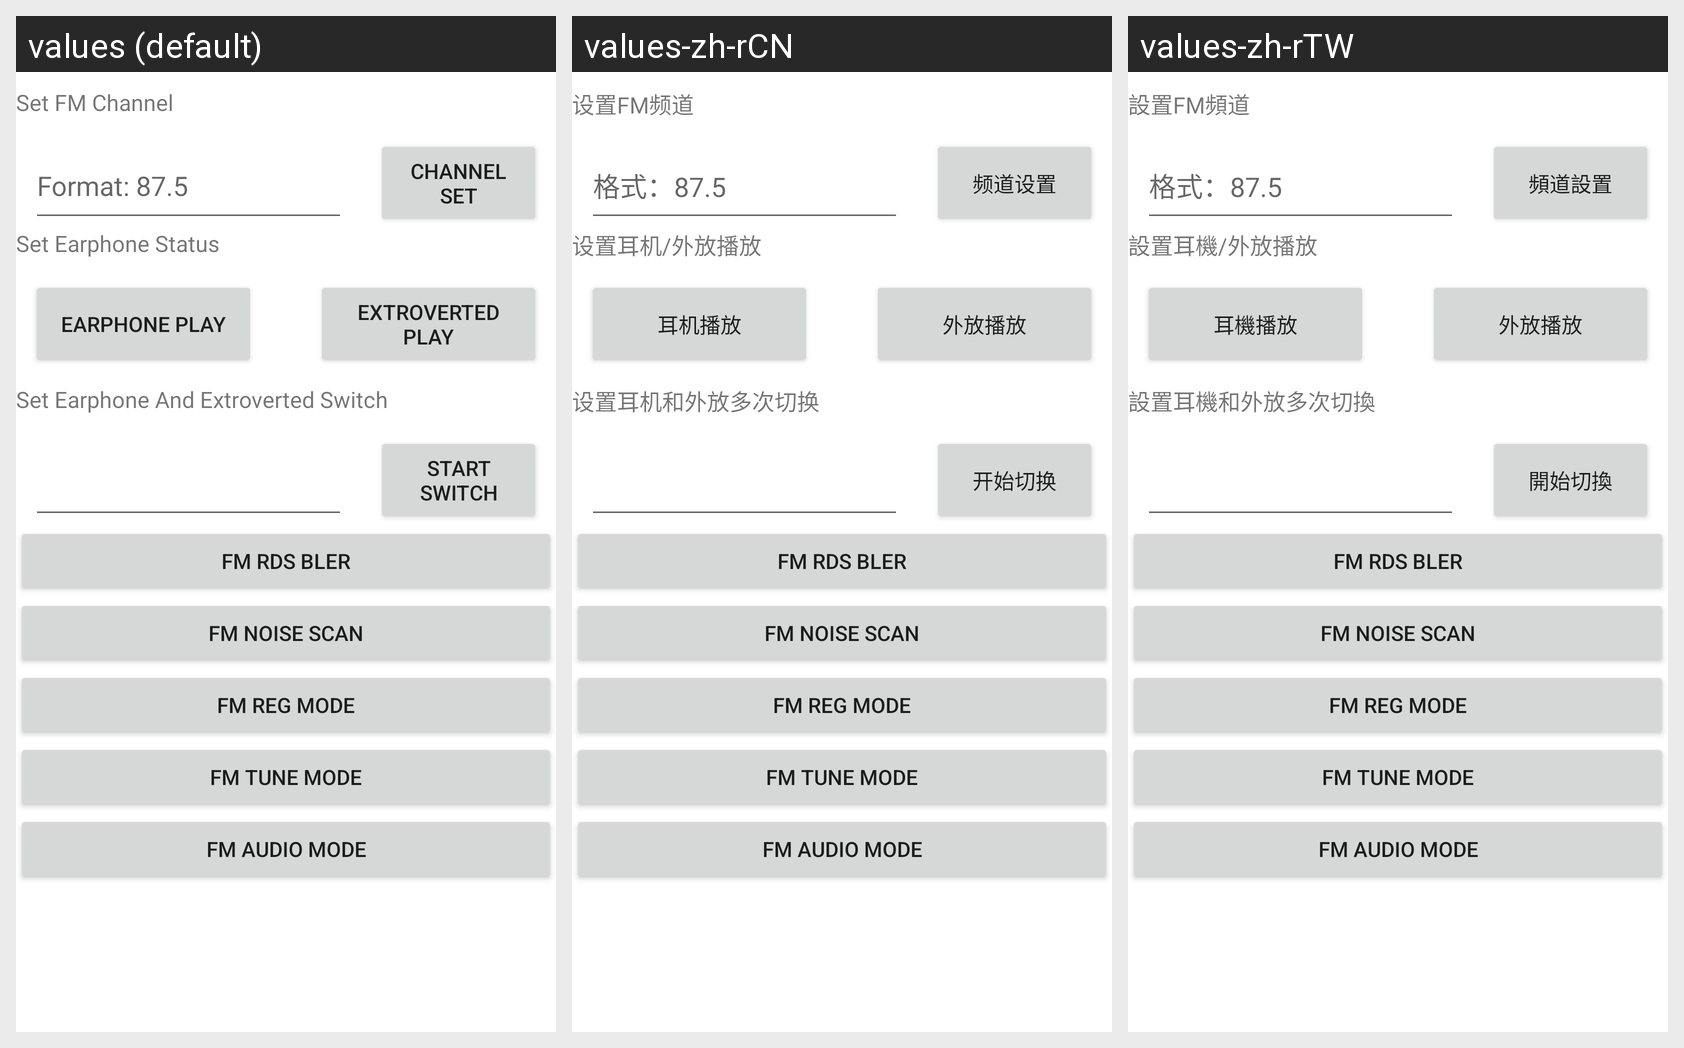

Strings drawn on this Android screen and how each of the app's shown locales translates them:
Android screen res/layout/earphone_fragment_main.xml rendered under 3 locales, left to right: values (default), values-zh-rCN, values-zh-rTW. Device: Nexus 5 (rendered at 1080×1920; each locale shown at half size, 540×960, under a caption strip naming it); theme Theme.MaterialComponents.DayNight.NoActionBar.
Strings drawn on this screen, with the default value and each locale's value (text and hints the layout hard-codes, and strings that could not be matched under every locale, appear in the picture but are not listed):

channel_set_title
  values: Set FM Channel
  values-zh-rCN: 设置FM频道
  values-zh-rTW: 設置FM頻道

format
  values: Format: 87.5
  values-zh-rCN: 格式：87.5
  values-zh-rTW: 格式：87.5

channel_switch
  values: Channel Set
  values-zh-rCN: 频道设置
  values-zh-rTW: 頻道設置

set_earphone_status
  values: Set Earphone Status
  values-zh-rCN: 设置耳机/外放播放
  values-zh-rTW: 設置耳機/外放播放

earphone_button_play
  values: Earphone Play
  values-zh-rCN: 耳机播放
  values-zh-rTW: 耳機播放

extroverted_button_play
  values: Extroverted Play
  values-zh-rCN: 外放播放
  values-zh-rTW: 外放播放

earphone_and_extroverted_switch_title
  values: Set Earphone And Extroverted Switch
  values-zh-rCN: 设置耳机和外放多次切换
  values-zh-rTW: 設置耳機和外放多次切換

earphone_and_extroverted_switch_start_switch
  values: Start Switch
  values-zh-rCN: 开始切换
  values-zh-rTW: 開始切換

fm_rds_bler
  values: FM RDS BLER
  values-zh-rCN: FM RDS BLER  [not translated; the default value is used]
  values-zh-rTW: FM RDS BLER  [not translated; the default value is used]

fm_noise_scan
  values: FM Noise Scan
  values-zh-rCN: FM Noise Scan  [not translated; the default value is used]
  values-zh-rTW: FM Noise Scan  [not translated; the default value is used]

fm_reg_mode
  values: FM Reg Mode
  values-zh-rCN: FM Reg Mode  [not translated; the default value is used]
  values-zh-rTW: FM Reg Mode  [not translated; the default value is used]

fm_tune_mode
  values: FM Tune Mode
  values-zh-rCN: FM Tune Mode  [not translated; the default value is used]
  values-zh-rTW: FM Tune Mode  [not translated; the default value is used]

fm_audio_mode
  values: FM Audio Mode
  values-zh-rCN: FM Audio Mode  [not translated; the default value is used]
  values-zh-rTW: FM Audio Mode  [not translated; the default value is used]
